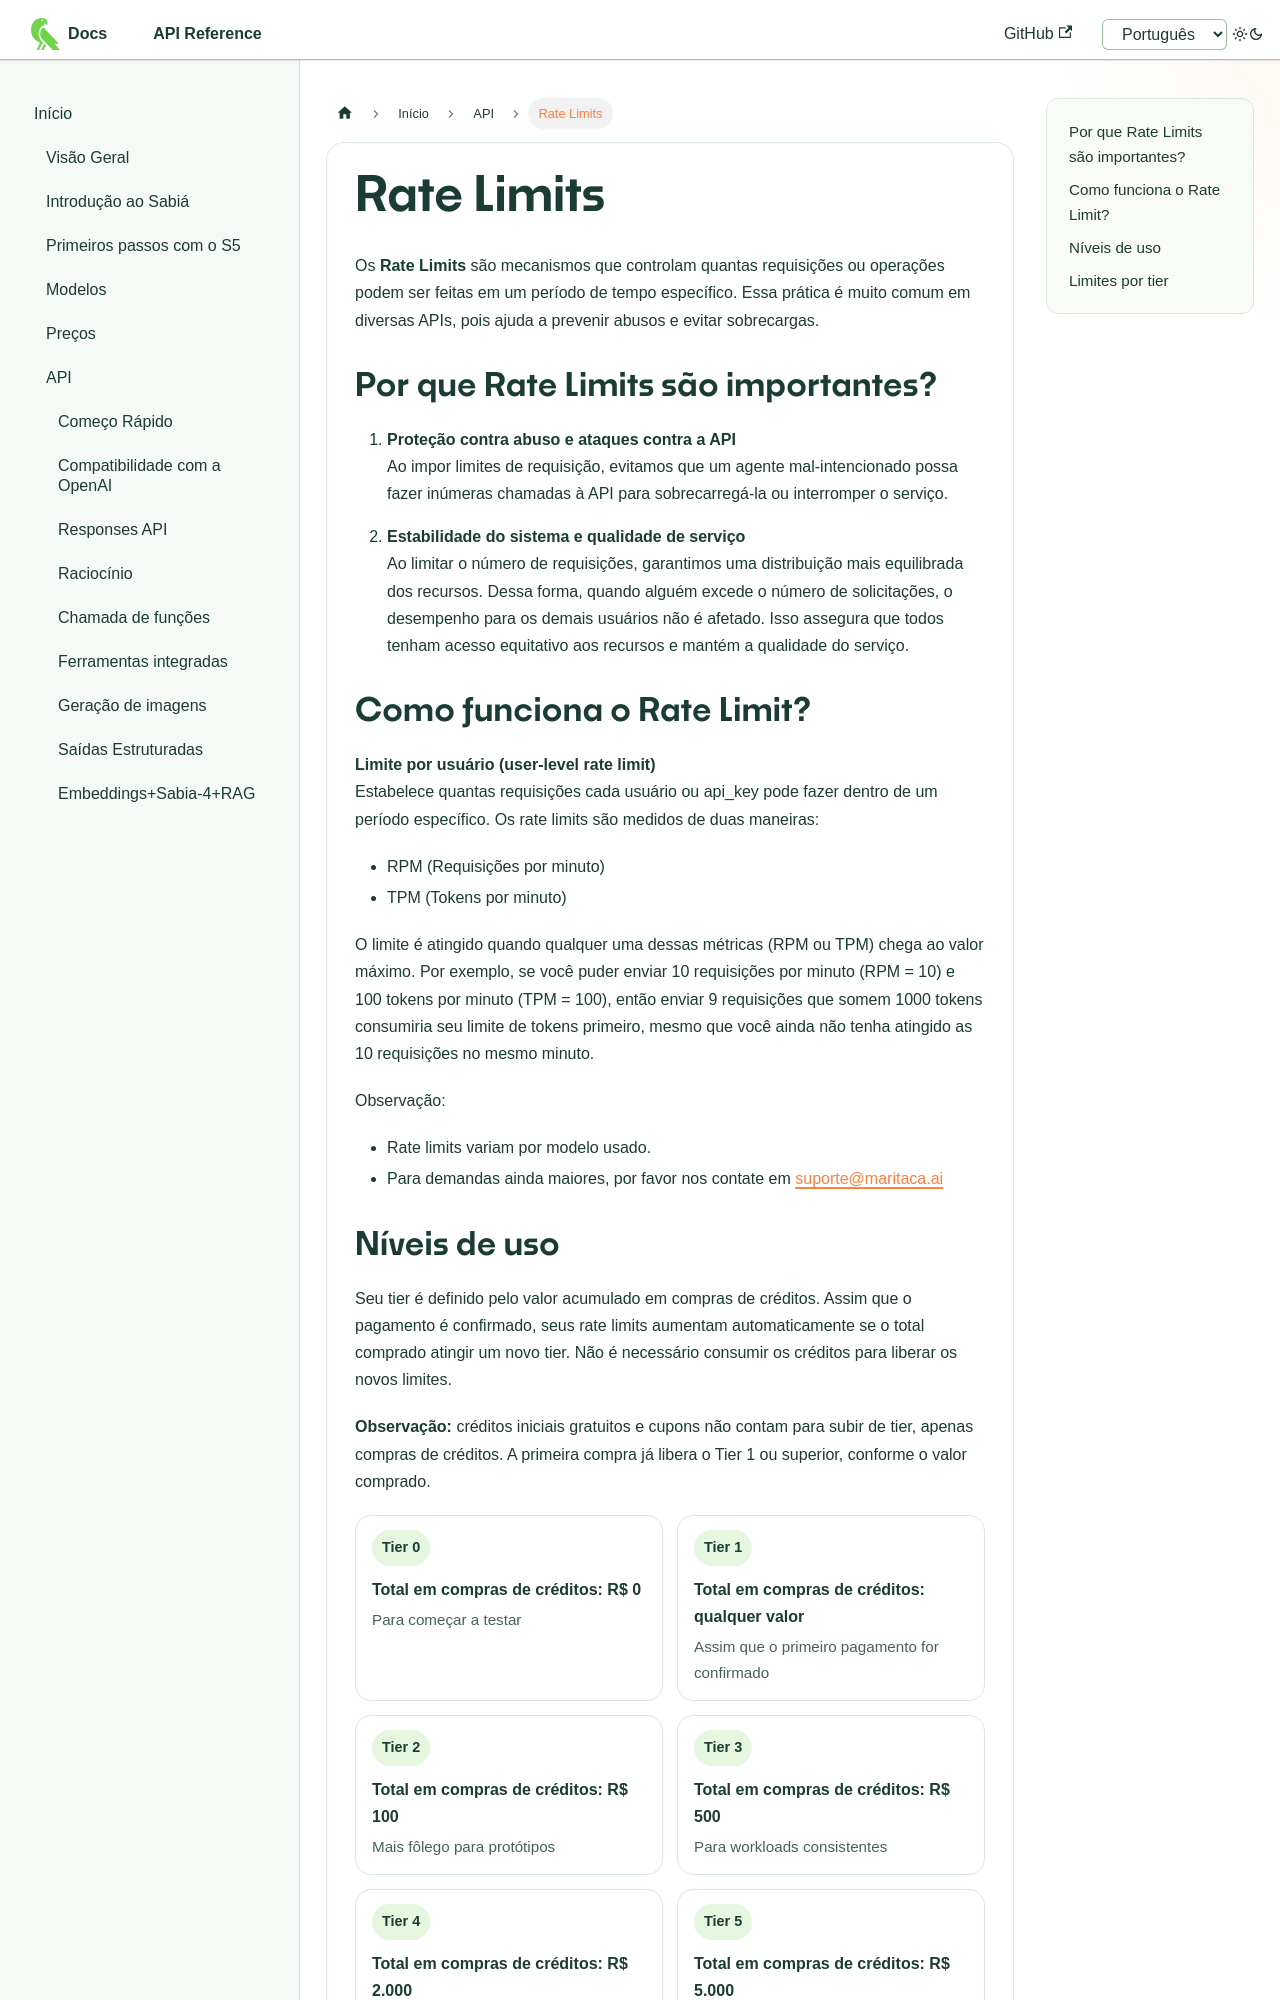

repository: maritaca-ai/maritalk-api · page: pt/rate-limits.html · generator: docusaurus

---
id: rate-limits
title: Rate Limits
---

# Rate Limits

Os **Rate Limits** são mecanismos que controlam quantas requisições ou operações podem ser feitas em um período de tempo específico. Essa prática é muito comum em diversas APIs, pois ajuda a prevenir abusos e evitar sobrecargas.

## Por que Rate Limits são importantes?

1. **Proteção contra abuso e ataques contra a API**  
   Ao impor limites de requisição, evitamos que um agente mal-intencionado possa fazer inúmeras chamadas à API para sobrecarregá-la ou interromper o serviço.

2. **Estabilidade do sistema e qualidade de serviço**  
   Ao limitar o número de requisições, garantimos uma distribuição mais equilibrada dos recursos. Dessa forma, quando alguém excede o número de solicitações, o desempenho para os demais usuários não é afetado. Isso assegura que todos tenham acesso equitativo aos recursos e mantém a qualidade do serviço.

## Como funciona o Rate Limit?

**Limite por usuário (user-level rate limit)**  
Estabelece quantas requisições cada usuário ou api_key pode fazer dentro de um período específico. Os rate limits são medidos de duas maneiras:

* RPM (Requisições por minuto)
* TPM (Tokens por minuto)

O limite é atingido quando qualquer uma dessas métricas (RPM ou TPM) chega ao valor máximo. Por exemplo, se você puder enviar 10 requisições por minuto (RPM = 10) e 100 tokens por minuto (TPM = 100), então enviar 9 requisições que somem 1000 tokens consumiria seu limite de tokens primeiro, mesmo que você ainda não tenha atingido as 10 requisições no mesmo minuto.

Observação:

* Rate limits variam por modelo usado.
* Para demandas ainda maiores, por favor nos contate em suporte@maritaca.ai
